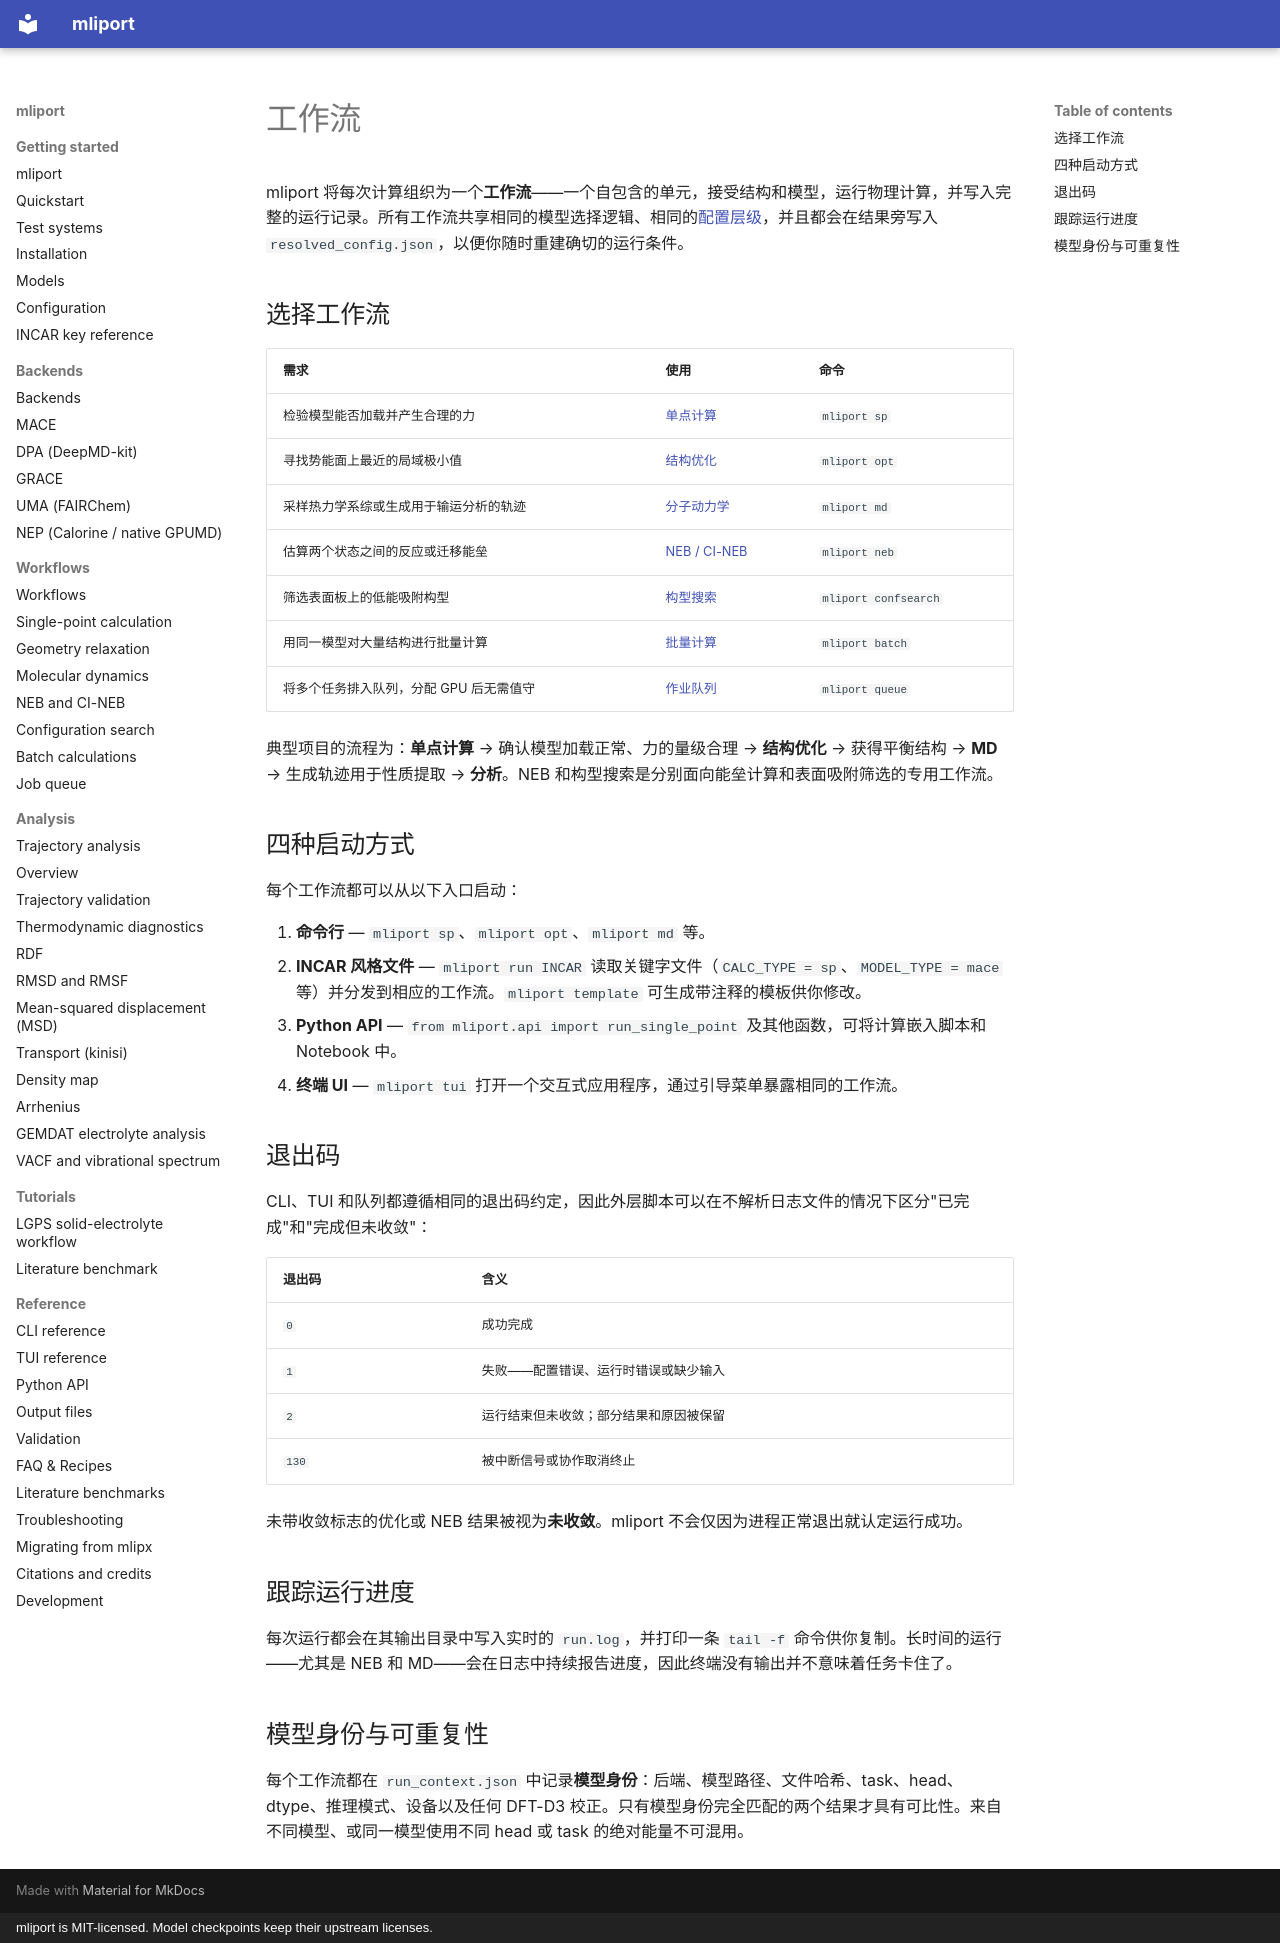

repository: hydrogen1222/mliport · page: workflows/index.zh/index.html · generator: mkdocs · copyright: mliport is MIT-licensed. Model checkpoints keep their upstream licenses.

# 工作流

mliport 将每次计算组织为一个**工作流**——一个自包含的单元，接受结构和模型，运行物理计算，并写入完整的运行记录。所有工作流共享相同的模型选择逻辑、相同的[配置层级](../configuration.md)，并且都会在结果旁写入 `resolved_config.json`，以便你随时重建确切的运行条件。

## 选择工作流

| 需求 | 使用 | 命令 |
|---|---|---|
| 检验模型能否加载并产生合理的力 | [单点计算](single-point.md) | `mliport sp` |
| 寻找势能面上最近的局域极小值 | [结构优化](optimization.md) | `mliport opt` |
| 采样热力学系综或生成用于输运分析的轨迹 | [分子动力学](md.md) | `mliport md` |
| 估算两个状态之间的反应或迁移能垒 | [NEB / CI-NEB](neb.md) | `mliport neb` |
| 筛选表面板上的低能吸附构型 | [构型搜索](confsearch.md) | `mliport confsearch` |
| 用同一模型对大量结构进行批量计算 | [批量计算](batch.md) | `mliport batch` |
| 将多个任务排入队列，分配 GPU 后无需值守 | [作业队列](queue.md) | `mliport queue` |

典型项目的流程为：**单点计算** → 确认模型加载正常、力的量级合理 → **结构优化** → 获得平衡结构 → **MD** → 生成轨迹用于性质提取 → **分析**。NEB 和构型搜索是分别面向能垒计算和表面吸附筛选的专用工作流。

## 四种启动方式

每个工作流都可以从以下入口启动：

1. **命令行** — `mliport sp`、`mliport opt`、`mliport md` 等。
2. **INCAR 风格文件** — `mliport run INCAR` 读取关键字文件（`CALC_TYPE = sp`、`MODEL_TYPE = mace` 等）并分发到相应的工作流。`mliport template` 可生成带注释的模板供你修改。
3. **Python API** — `from mliport.api import run_single_point` 及其他函数，可将计算嵌入脚本和 Notebook 中。
4. **终端 UI** — `mliport tui` 打开一个交互式应用程序，通过引导菜单暴露相同的工作流。

## 退出码

CLI、TUI 和队列都遵循相同的退出码约定，因此外层脚本可以在不解析日志文件的情况下区分"已完成"和"完成但未收敛"：

| 退出码 | 含义 |
|---|---|
| `0` | 成功完成 |
| `1` | 失败——配置错误、运行时错误或缺少输入 |
| `2` | 运行结束但未收敛；部分结果和原因被保留 |
| `130` | 被中断信号或协作取消终止 |

未带收敛标志的优化或 NEB 结果被视为**未收敛**。mliport 不会仅因为进程正常退出就认定运行成功。

## 跟踪运行进度

每次运行都会在其输出目录中写入实时的 `run.log`，并打印一条 `tail -f` 命令供你复制。长时间的运行——尤其是 NEB 和 MD——会在日志中持续报告进度，因此终端没有输出并不意味着任务卡住了。

## 模型身份与可重复性

每个工作流都在 `run_context.json` 中记录**模型身份**：后端、模型路径、文件哈希、task、head、dtype、推理模式、设备以及任何 DFT-D3 校正。只有模型身份完全匹配的两个结果才具有可比性。来自不同模型、或同一模型使用不同 head 或 task 的绝对能量不可混用。
